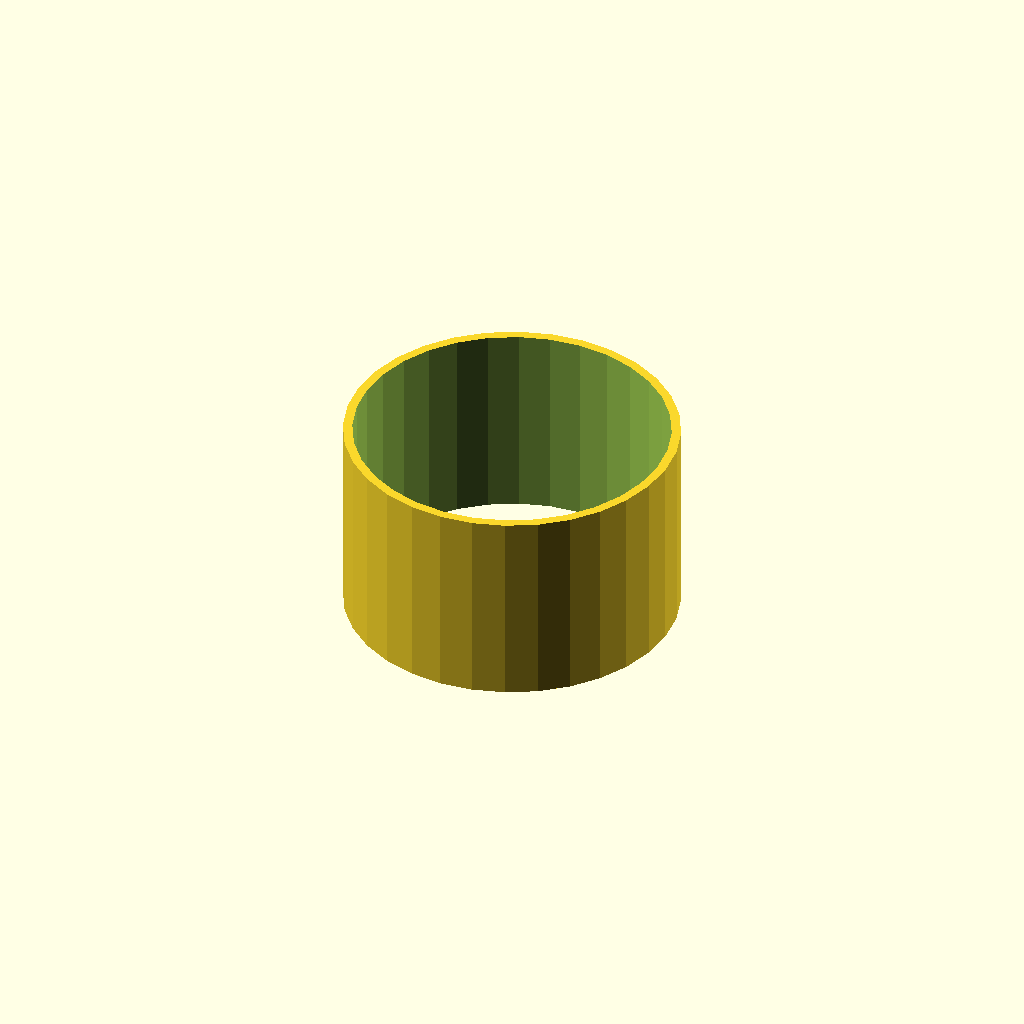
Cell 1: the model at its default parameters.
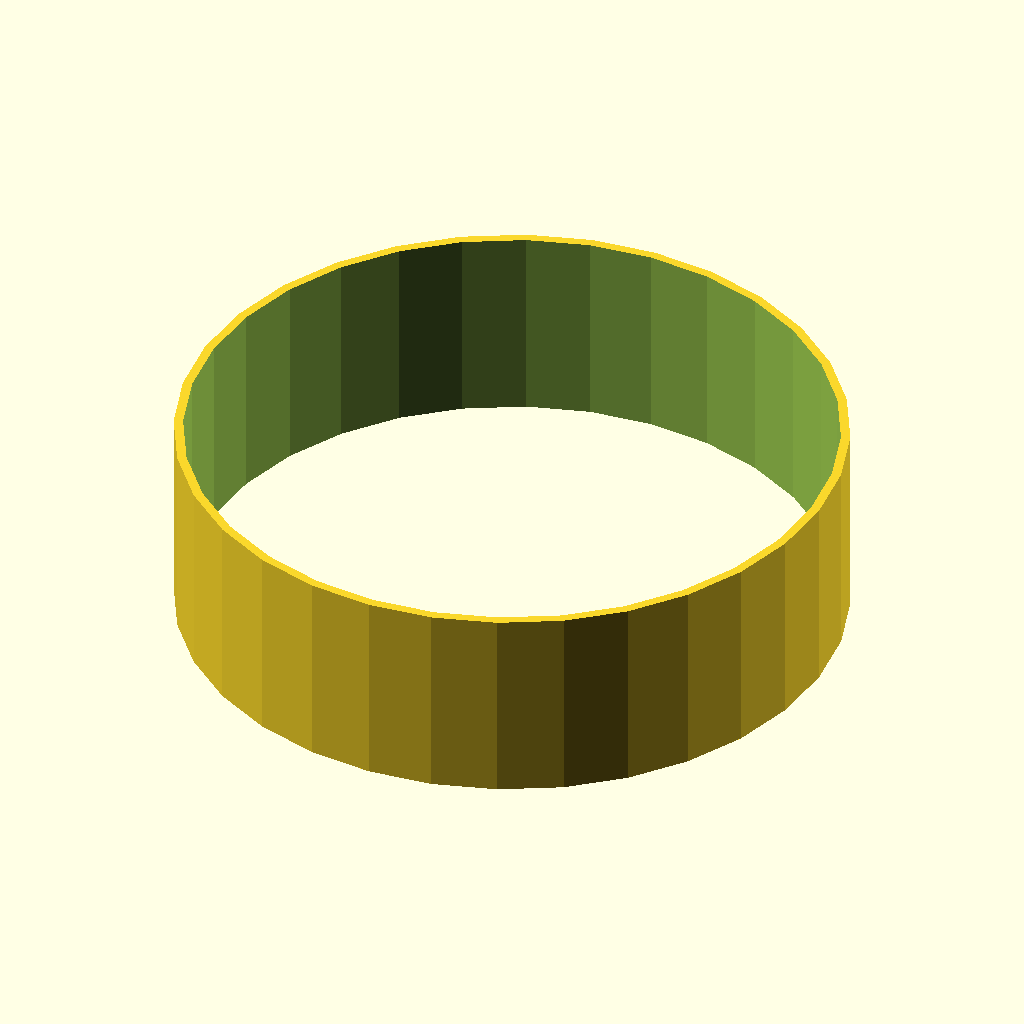
Cell 2: the same model with tube_od = 100.
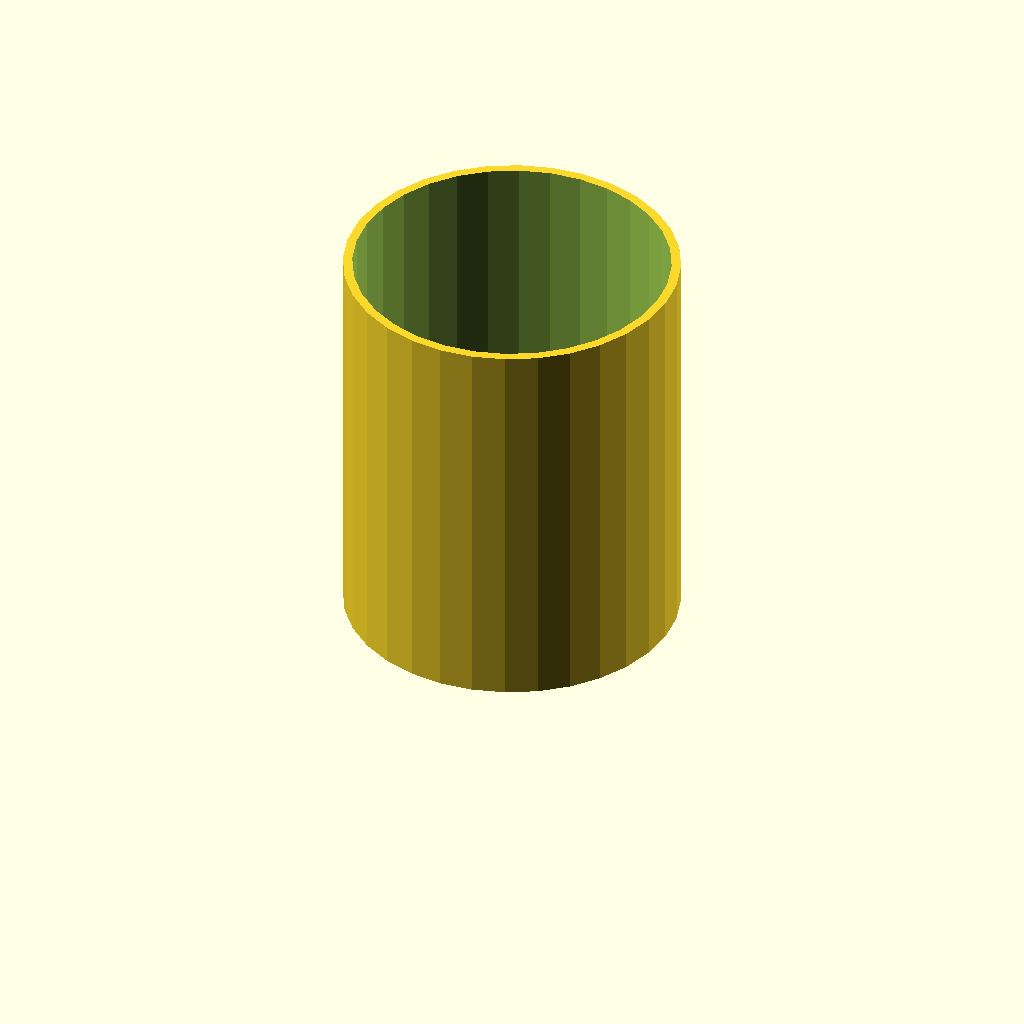
Cell 3 — tube_h set to 60, the other parameters unchanged.
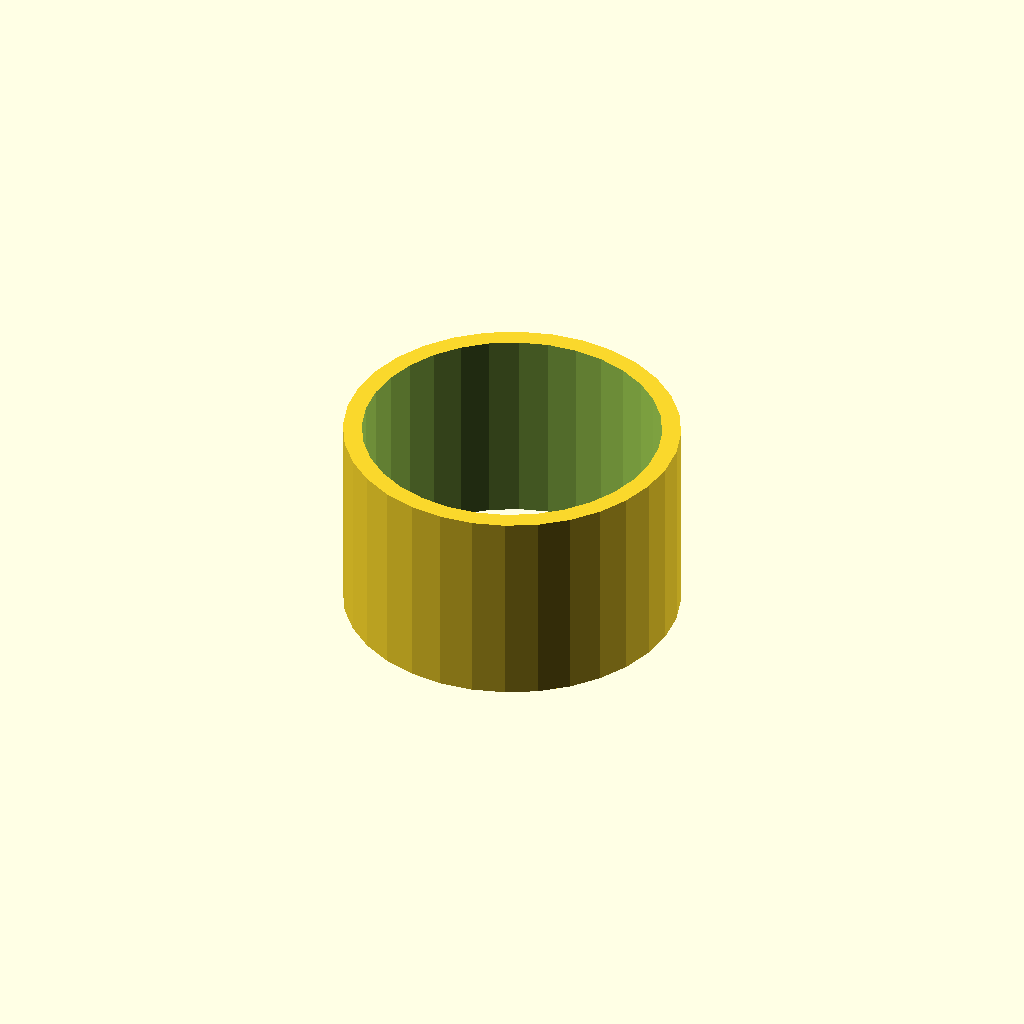
Cell 4: wall = 2.8 (everything else at default).
One fixed orthographic camera (rotation 55°, 0°, 25°; colour scheme Cornfield) for every cell.
OpenSCAD source file optional_data/data/scale1/thinwalls/part_0018.scad:
$fn = 32;

// ----------------------------------------------------------------------
// Thin tube: 1.4 mm wall
// ----------------------------------------------------------------------

// --- parameters (mm) ---
tube_od = 50;             // outer diameter
tube_h = 30;              // height, Z
wall = 1.4;               // wall thickness

difference() {
  cylinder(h = tube_h, d = tube_od);
  translate([0, 0, -1]) cylinder(h = tube_h + 2, d = tube_od - 2 * wall);
}
Parameter table extracted from the source (name, type, default, range or options):
tube_od: number, default 50
tube_h: number, default 30
wall: number, default 1.4
